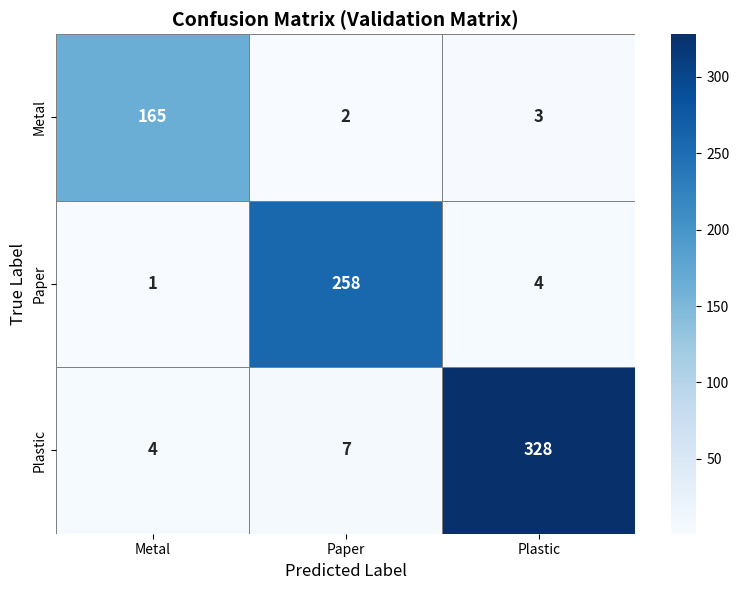

Source code (Python):
import numpy as np
import matplotlib.pyplot as plt
import seaborn as sns

cm = np.array([
    [165, 2,  3],
    [ 1, 258, 4],
    [ 4,  7, 328]
])

class_names = ['Metal', 'Paper', 'Plastic']

plt.figure(figsize=(8, 6))
sns.heatmap(cm, annot=True, fmt='d', cmap='Blues',
            xticklabels=class_names,
            yticklabels=class_names,
            linewidths=0.5, linecolor='gray',
            annot_kws={"size": 12, "weight": "bold"})
plt.title('Confusion Matrix (Validation Matrix)', fontsize=14, fontweight='bold')
plt.ylabel('True Label', fontsize=12)
plt.xlabel('Predicted Label', fontsize=12)
plt.tight_layout()
plt.savefig('validation_matrix.png', dpi=150)
print("Updated matrix to perfectly match original style!")
